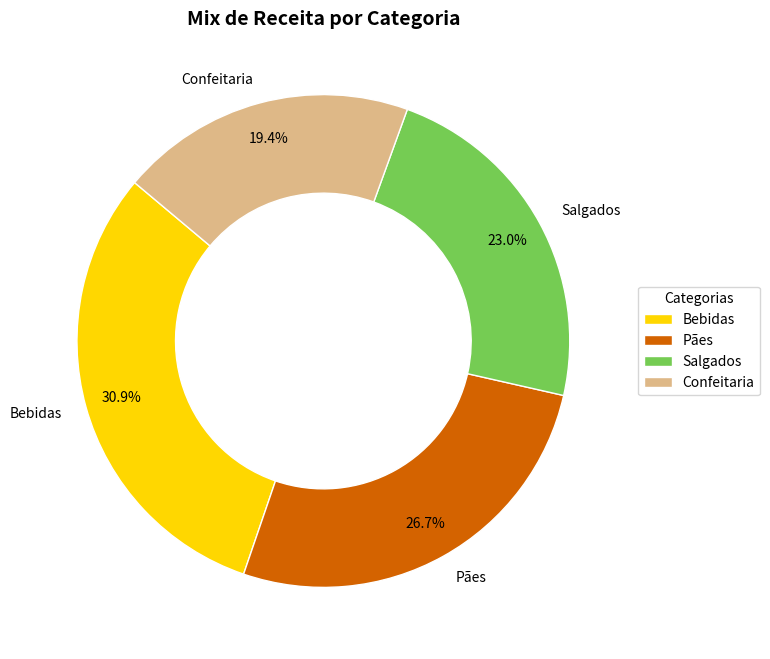

Source code (Python):
import matplotlib.pyplot as plt

# Dados calculados a partir da soma de Total_Venda 
categorias = ['Bebidas', 'Pães', 'Salgados', 'Confeitaria']
faturamento_cat = [1740.00, 1505.00, 1297.50, 1095.00]
cores = ['#FFD700', "#D46300", "#75CC53", '#DEB887']

plt.figure(figsize=(8, 8))
# Criação do gráfico de rosca (donut)
plt.pie(faturamento_cat, labels=categorias, autopct='%1.1f%%', startangle=140, 
        colors=cores, pctdistance=0.85, wedgeprops={'width': 0.4, 'edgecolor': 'w'})

plt.title('Mix de Receita por Categoria', fontsize=14, fontweight='bold')
plt.legend(title="Categorias", loc="center left", bbox_to_anchor=(1, 0, 0.5, 1))
plt.show()
